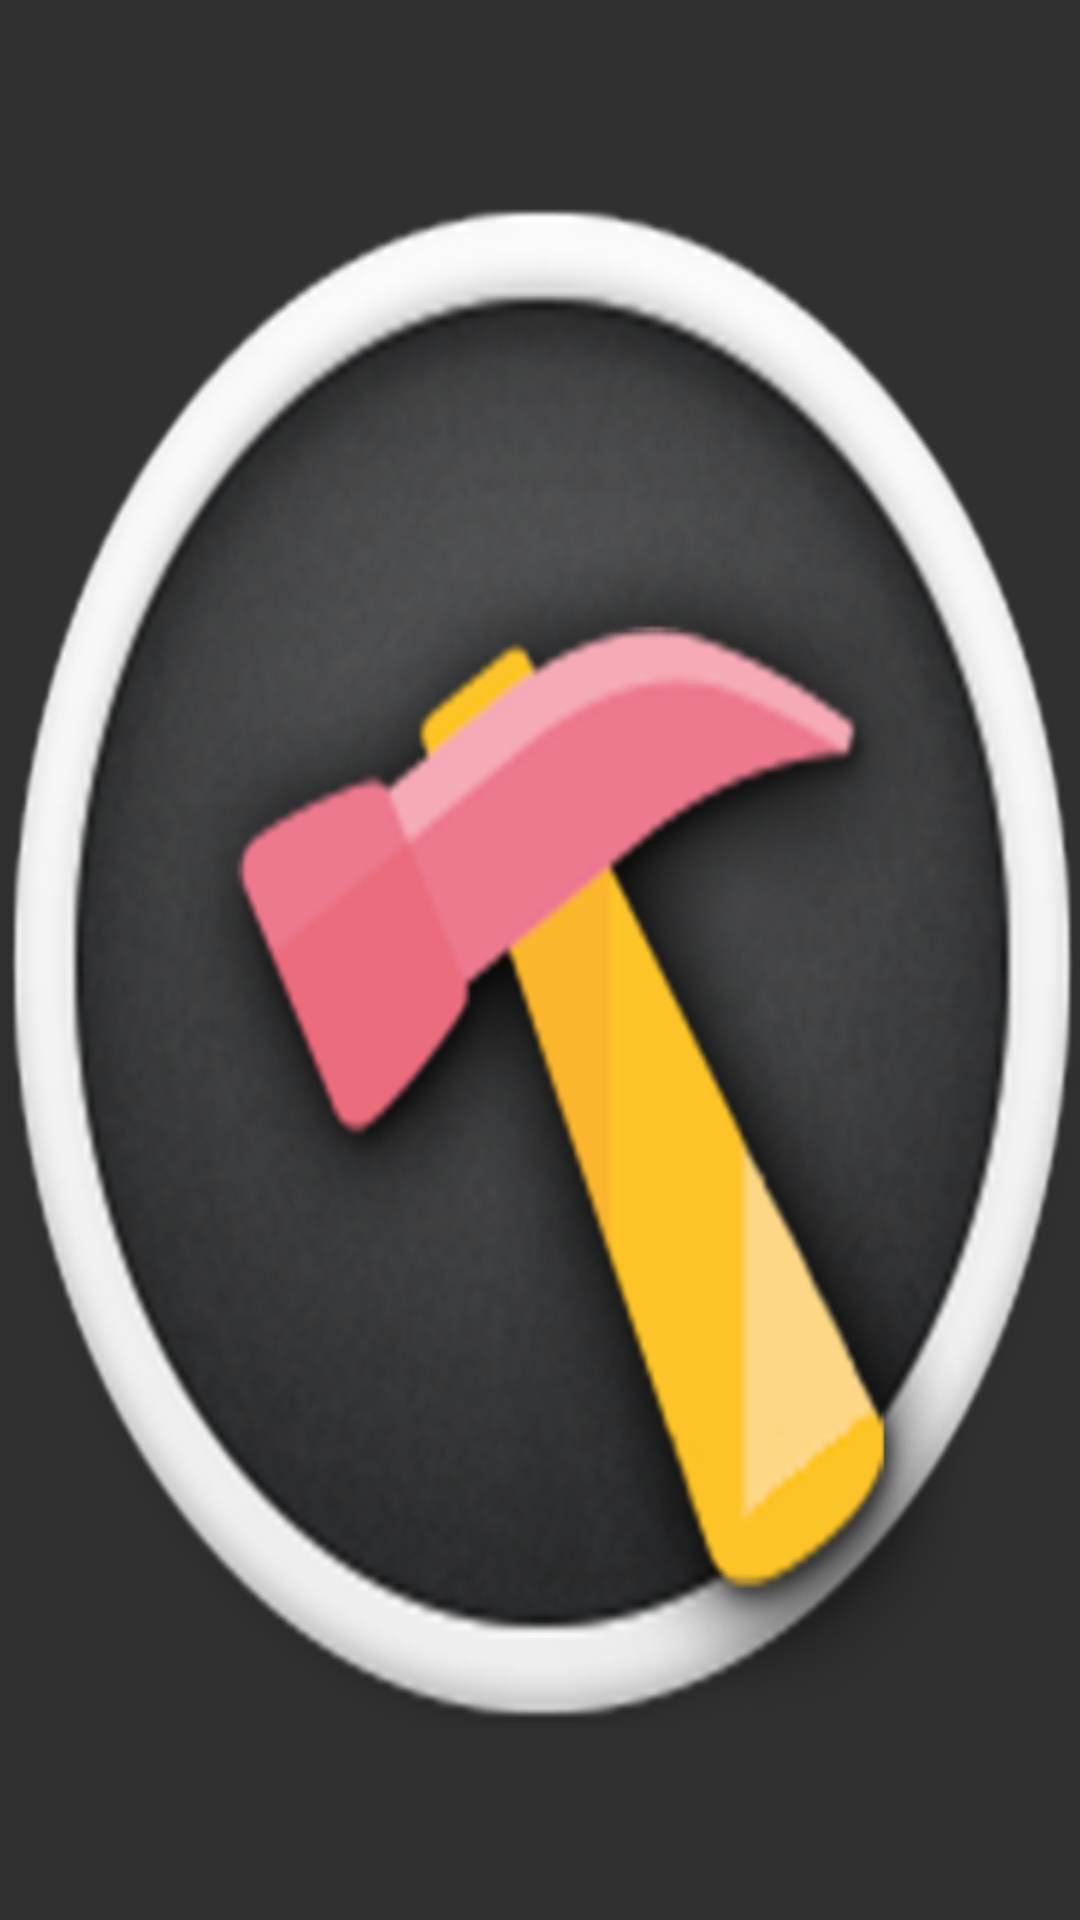

Reconstruct the res/layout file that produces this screen, plus the resources it refers to.
<!-- AndroidManifest.xml: application theme SplashTheme -->
<!-- res/layout/activity_splash.xml -->
<?xml version="1.0" encoding="utf-8"?>
<androidx.constraintlayout.widget.ConstraintLayout
        xmlns:android="http://schemas.android.com/apk/res/android"
        xmlns:app="http://schemas.android.com/apk/res-auto"
        xmlns:tools="http://schemas.android.com/tools"
        android:layout_width="match_parent"
        android:layout_height="match_parent"
        android:background="@drawable/bg"
        tools:context=".SplashActivity">

    <androidx.appcompat.widget.AppCompatImageView
            android:transitionName="logoSplash"
            android:background="@drawable/logo"
            android:layout_width="wrap_content"
            android:layout_height="wrap_content" app:layout_constraintTop_toTopOf="parent"
            app:layout_constraintBottom_toBottomOf="parent" app:layout_constraintStart_toStartOf="parent"
            app:layout_constraintHorizontal_bias="0.5" app:layout_constraintEnd_toEndOf="parent"/>


</androidx.constraintlayout.widget.ConstraintLayout>
<!-- resources referenced by this layout -->
<resources>
  <!-- drawable logo: png bitmap (drawable, 192433 bytes) -->
  <style name="SplashTheme" parent="Theme.AppCompat">
          
          <item name="windowActionBar">false</item>
          <item name="windowNoTitle">true</item>
          <item name="android:windowFullscreen">true</item>
  
          
  
          <item name="colorPrimary">@color/colorPrimary</item>
          <item name="colorPrimaryDark">@color/colorPrimaryDark</item>
          <item name="colorAccent">@color/colorAccent</item>
      </style>
  <color name="colorPrimary">#ffee58</color>
  <color name="colorPrimaryDark">#c9bc1f</color>
  <color name="colorAccent">#4c90af</color>
</resources>
